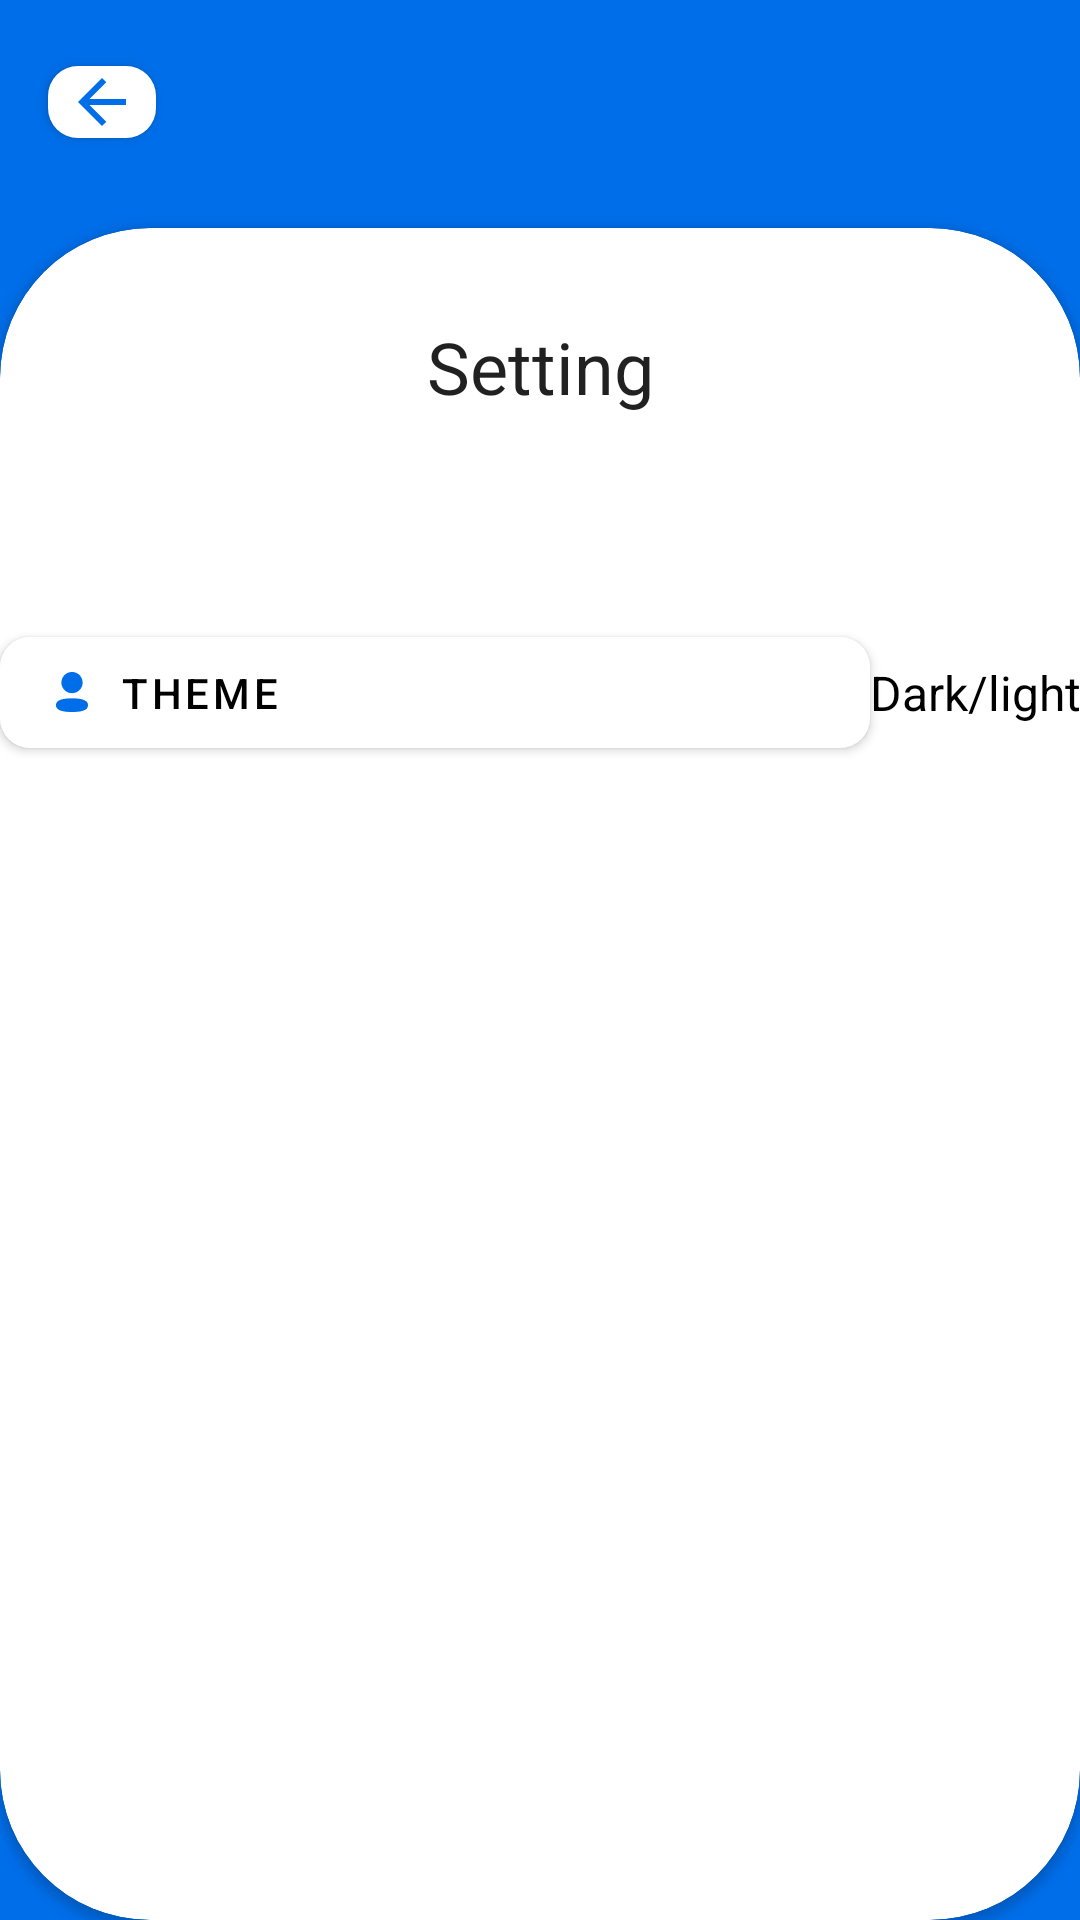

Layout XML and referenced resources for this Android screen:
<!-- AndroidManifest.xml: application theme Theme.TaskManager -->
<!-- res/layout/fragment_setting.xml -->
<?xml version="1.0" encoding="utf-8"?>
<androidx.constraintlayout.widget.ConstraintLayout xmlns:android="http://schemas.android.com/apk/res/android"
    xmlns:app="http://schemas.android.com/apk/res-auto"
    xmlns:tools="http://schemas.android.com/tools"
    android:layout_width="match_parent"
    android:layout_height="match_parent"
    android:background="#006EE9"
    tools:context=".ui.AddTaskFragment">

    <com.google.android.material.button.MaterialButton
        android:id="@+id/navigate2"
        android:layout_width="36dp"
        android:layout_height="36dp"
        android:layout_marginStart="16dp"
        android:layout_marginTop="16dp"
        android:gravity="center"
        app:backgroundTint="@color/white"
        app:cornerRadius="10dp"
        app:icon="@drawable/arrow_back_24px"
        app:iconGravity="textStart"
        app:iconPadding="0dp"
        app:iconTint="#006EE9"
        app:layout_constraintStart_toStartOf="parent"
        app:layout_constraintTop_toTopOf="parent" />

    <androidx.cardview.widget.CardView
        android:id="@+id/cardView"
        android:layout_width="0dp"
        android:layout_height="0dp"
        android:layout_marginTop="24dp"
        app:cardCornerRadius="50dp"
        app:layout_constraintBottom_toBottomOf="parent"
        app:layout_constraintEnd_toEndOf="parent"
        app:layout_constraintStart_toStartOf="parent"
        app:layout_constraintTop_toBottomOf="@+id/navigate2">

        <androidx.constraintlayout.widget.ConstraintLayout
            android:layout_width="match_parent"
            android:layout_height="match_parent">

            <androidx.constraintlayout.widget.Guideline
                android:id="@+id/guideline"
                android:layout_width="wrap_content"
                android:layout_height="wrap_content"
                android:orientation="vertical"
                app:layout_constraintGuide_percent="0.5" />

            <TextView
                android:id="@+id/name"
                android:layout_width="wrap_content"
                android:layout_height="wrap_content"
                android:text="Setting"
                android:textSize="24dp"
                android:layout_marginTop="30dp"
                android:textAppearance="@style/TextAppearance.AppCompat.Large"
                app:layout_constraintEnd_toEndOf="parent"
                app:layout_constraintStart_toStartOf="parent"
                app:layout_constraintTop_toTopOf="parent" />

            

            
            


            <com.google.android.material.button.MaterialButton
                android:id="@+id/btnTheme"
                android:layout_width="290dp"
                android:layout_height="49dp"
                android:layout_marginTop="68dp"
                android:drawableLeft="@drawable/drawable_image_10"
                android:text="Theme"
                android:textAlignment="textStart"
                android:textColor="@color/black"
                app:backgroundTint="#FFFFFF"
                app:cornerRadius="10dp"
                app:layout_constraintEnd_toEndOf="parent"
                app:layout_constraintHorizontal_bias="0.0"
                app:layout_constraintStart_toStartOf="parent"
                app:layout_constraintTop_toBottomOf="@+id/name" />

            <TextView
                android:id="@+id/tvTheme"
                android:layout_width="124dp"
                android:layout_height="49dp"
                android:text="Dark/light"
                android:gravity="center"
                android:textSize="16dp"
                android:textColor="@color/black"
                app:layout_constraintEnd_toEndOf="parent"
                app:layout_constraintStart_toEndOf="@+id/btnTheme"
                app:layout_constraintTop_toTopOf="@+id/btnTheme">

            </TextView>

            



























































        </androidx.constraintlayout.widget.ConstraintLayout>
    </androidx.cardview.widget.CardView>

</androidx.constraintlayout.widget.ConstraintLayout>
<!-- resources referenced by this layout -->
<resources>
  <!-- drawable arrow_back_24px (drawable) -->
  <vector xmlns:android="http://schemas.android.com/apk/res/android"
      android:width="24dp"
      android:height="24dp"
      android:viewportWidth="960"
      android:viewportHeight="960"
      android:autoMirrored="true">
    <path
        android:fillColor="#006EE9"
        android:pathData="M313,520L537,744L480,800L160,480L480,160L537,216L313,440L800,440L800,520L313,520Z"/>
  </vector>
  <!-- drawable drawable_image_10: png bitmap (drawable-xxhdpi, 786 bytes) -->
  <!-- drawable drawable_image_12: png bitmap (drawable-xxhdpi, 708 bytes) -->
  <!-- drawable drawable_image_13: png bitmap (drawable-xxhdpi, 902 bytes) -->
  <!-- drawable drawable_image_14: png bitmap (drawable-xxhdpi, 961 bytes) -->
  <!-- drawable drawable_image_15: png bitmap (drawable-xxhdpi, 689 bytes) -->
  <style name="Theme.TaskManager" parent="Base.Theme.TaskManager" />
  <style name="Base.Theme.TaskManager" parent="Theme.MaterialComponents.DayNight.NoActionBar">
          
          
      </style>
  <!-- not gathered from this repository: default colours our renderer supplied (Android Studio template values) -->
  <color name="black">#FF000000</color>
  <color name="white">#FFFFFFFF</color>
</resources>
